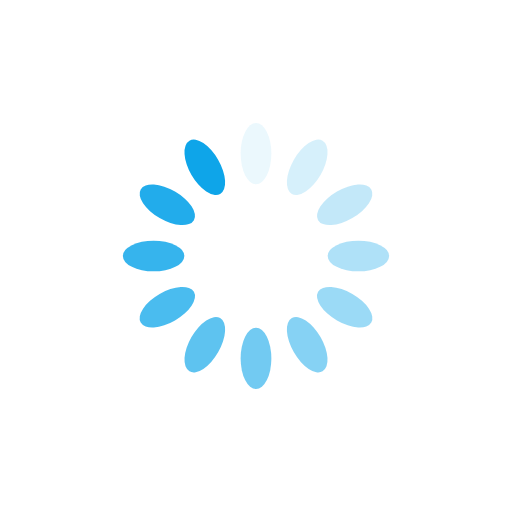
t = 0.00 s
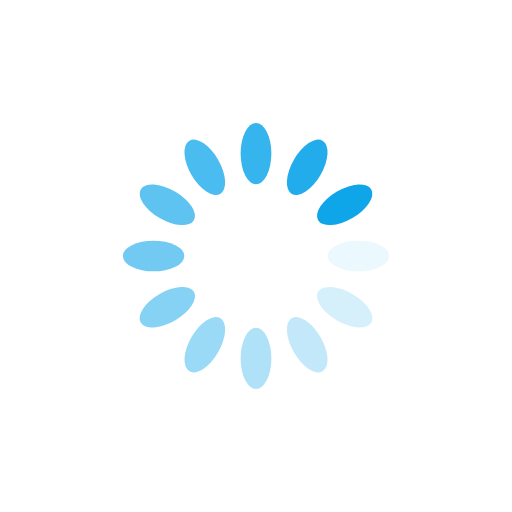
t = 0.25 s
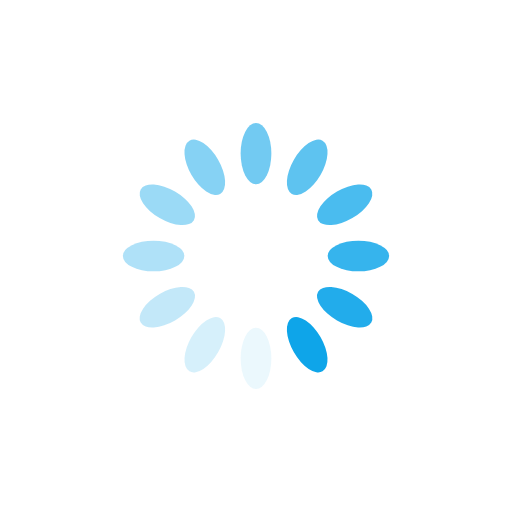
t = 0.50 s
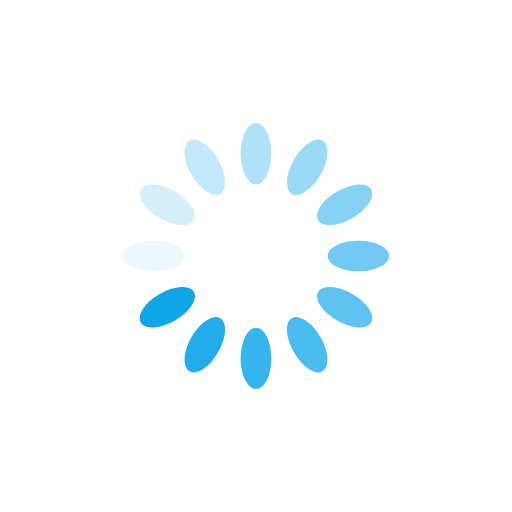
t = 0.75 s

The animated SVG that drew these frames (rendered in a browser with its animation timeline set to each time). Animation: 12 SMIL elements (animate=12); one cycle of 1.00 s, repeats indefinitely.

<svg xmlns="http://www.w3.org/2000/svg" viewBox="0 0 100 100" preserveAspectRatio="xMidYMid" width="200" height="200" style="shape-rendering: auto; display: block; background: rgb(255, 255, 255);" xmlns:xlink="http://www.w3.org/1999/xlink"><g><g transform="rotate(0 50 50)">
  <rect x="47" y="24" rx="3" ry="6" width="6" height="12" fill="#0ea5e9">
    <animate attributeName="opacity" values="1;0" keyTimes="0;1" dur="1s" begin="-0.9166666666666666s" repeatCount="indefinite"></animate>
  </rect>
</g><g transform="rotate(30 50 50)">
  <rect x="47" y="24" rx="3" ry="6" width="6" height="12" fill="#0ea5e9">
    <animate attributeName="opacity" values="1;0" keyTimes="0;1" dur="1s" begin="-0.8333333333333334s" repeatCount="indefinite"></animate>
  </rect>
</g><g transform="rotate(60 50 50)">
  <rect x="47" y="24" rx="3" ry="6" width="6" height="12" fill="#0ea5e9">
    <animate attributeName="opacity" values="1;0" keyTimes="0;1" dur="1s" begin="-0.75s" repeatCount="indefinite"></animate>
  </rect>
</g><g transform="rotate(90 50 50)">
  <rect x="47" y="24" rx="3" ry="6" width="6" height="12" fill="#0ea5e9">
    <animate attributeName="opacity" values="1;0" keyTimes="0;1" dur="1s" begin="-0.6666666666666666s" repeatCount="indefinite"></animate>
  </rect>
</g><g transform="rotate(120 50 50)">
  <rect x="47" y="24" rx="3" ry="6" width="6" height="12" fill="#0ea5e9">
    <animate attributeName="opacity" values="1;0" keyTimes="0;1" dur="1s" begin="-0.5833333333333334s" repeatCount="indefinite"></animate>
  </rect>
</g><g transform="rotate(150 50 50)">
  <rect x="47" y="24" rx="3" ry="6" width="6" height="12" fill="#0ea5e9">
    <animate attributeName="opacity" values="1;0" keyTimes="0;1" dur="1s" begin="-0.5s" repeatCount="indefinite"></animate>
  </rect>
</g><g transform="rotate(180 50 50)">
  <rect x="47" y="24" rx="3" ry="6" width="6" height="12" fill="#0ea5e9">
    <animate attributeName="opacity" values="1;0" keyTimes="0;1" dur="1s" begin="-0.4166666666666667s" repeatCount="indefinite"></animate>
  </rect>
</g><g transform="rotate(210 50 50)">
  <rect x="47" y="24" rx="3" ry="6" width="6" height="12" fill="#0ea5e9">
    <animate attributeName="opacity" values="1;0" keyTimes="0;1" dur="1s" begin="-0.3333333333333333s" repeatCount="indefinite"></animate>
  </rect>
</g><g transform="rotate(240 50 50)">
  <rect x="47" y="24" rx="3" ry="6" width="6" height="12" fill="#0ea5e9">
    <animate attributeName="opacity" values="1;0" keyTimes="0;1" dur="1s" begin="-0.25s" repeatCount="indefinite"></animate>
  </rect>
</g><g transform="rotate(270 50 50)">
  <rect x="47" y="24" rx="3" ry="6" width="6" height="12" fill="#0ea5e9">
    <animate attributeName="opacity" values="1;0" keyTimes="0;1" dur="1s" begin="-0.16666666666666666s" repeatCount="indefinite"></animate>
  </rect>
</g><g transform="rotate(300 50 50)">
  <rect x="47" y="24" rx="3" ry="6" width="6" height="12" fill="#0ea5e9">
    <animate attributeName="opacity" values="1;0" keyTimes="0;1" dur="1s" begin="-0.08333333333333333s" repeatCount="indefinite"></animate>
  </rect>
</g><g transform="rotate(330 50 50)">
  <rect x="47" y="24" rx="3" ry="6" width="6" height="12" fill="#0ea5e9">
    <animate attributeName="opacity" values="1;0" keyTimes="0;1" dur="1s" begin="0s" repeatCount="indefinite"></animate>
  </rect>
</g><g></g></g><!-- [ldio] generated by https://loading.io --></svg>